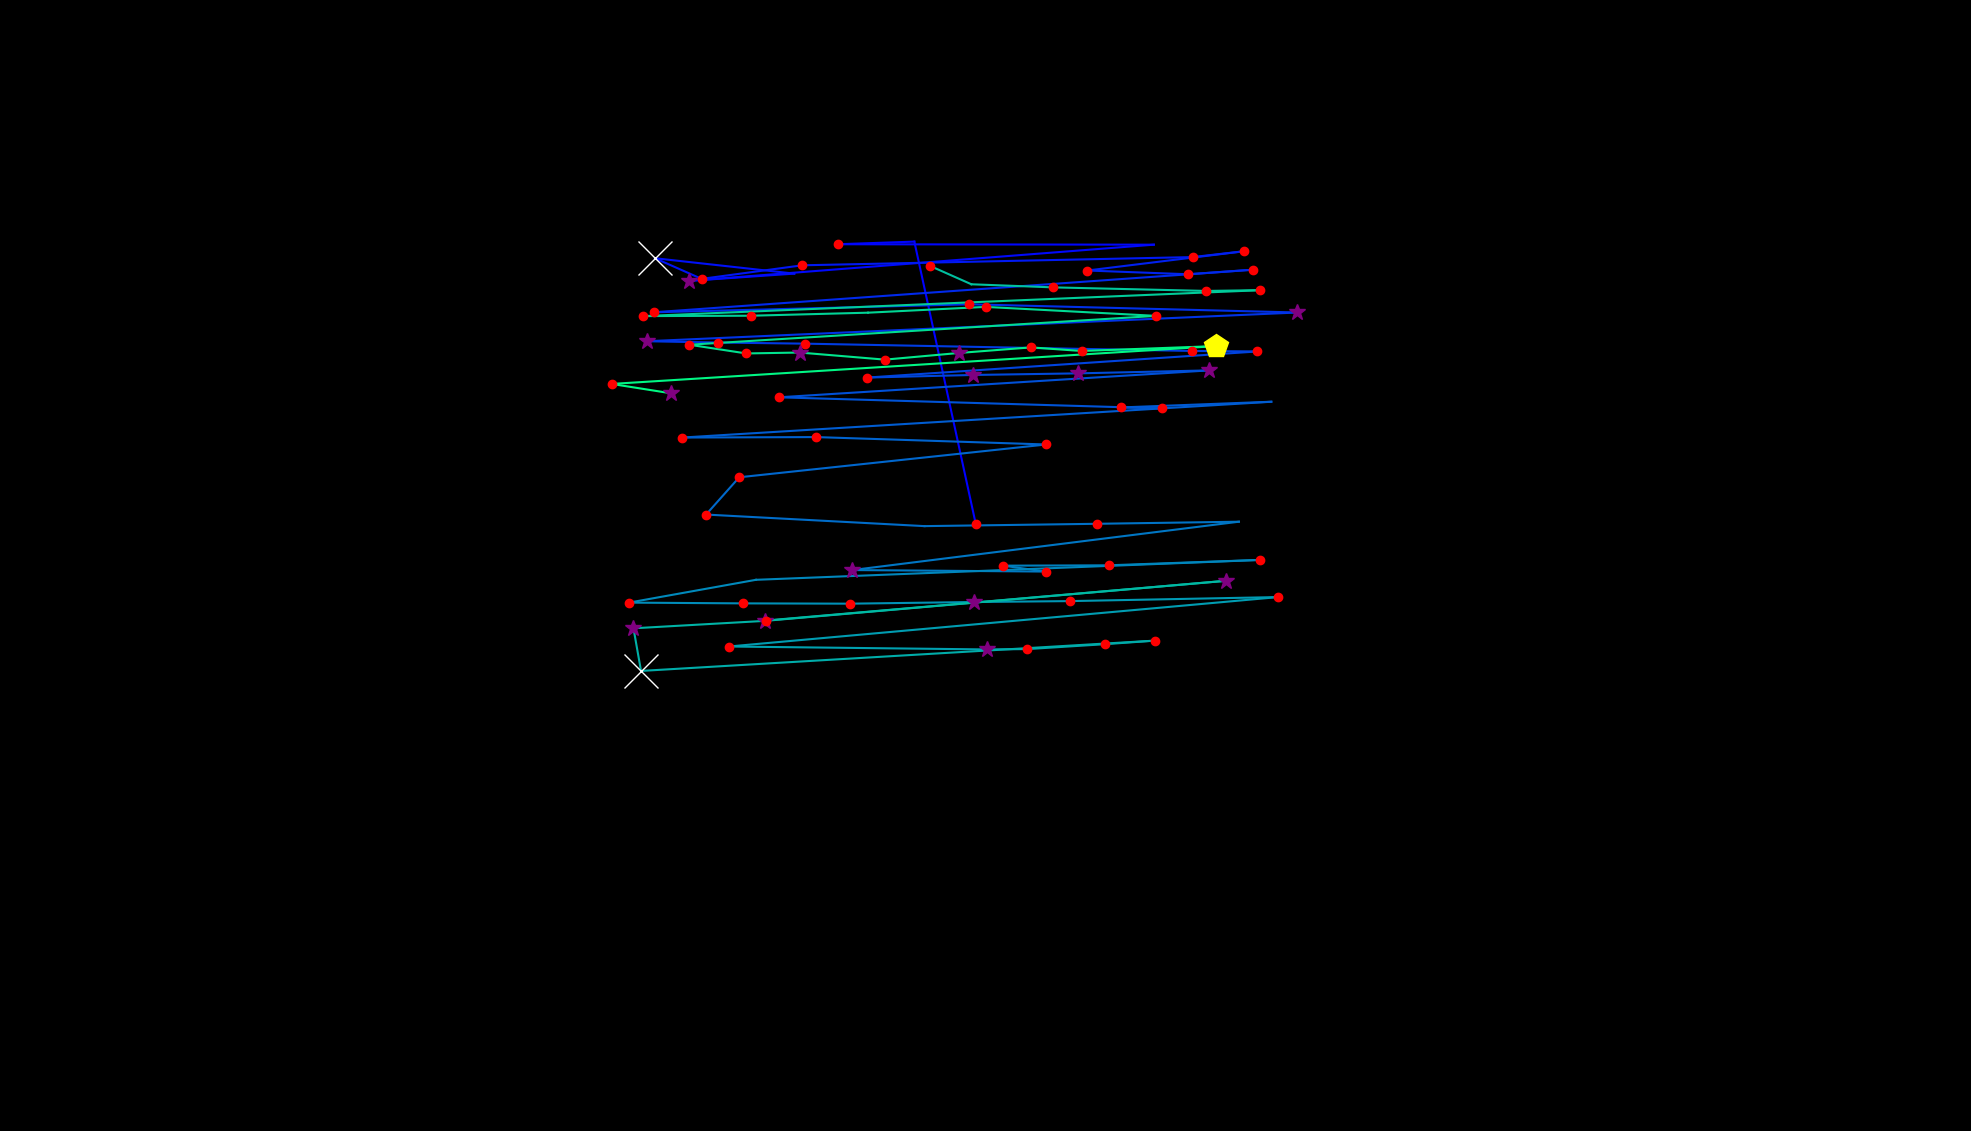

Source data for this figure (header and first rows):
, fixation_id, timestamp, avg_gaze_x, avg_gaze_y, duration
0, 0.0, 12.05, 1267, 787.9, 229
1, 1.0, 518.2, 1187, 1155, 108.5
2, 2.0, 747.2, 1088, 1152, 229
3, 3.0, 1061, 1498, 1151, 108.5
4, 4.0, 1338, 894.2, 1104, 265.1
5, 5.0, 1687, 1031, 1113, 108.5
6, 6.0, 1832, 850.6, 1133, 831.5
7, 7.0, 2772, 911.2, 1107, 132.6
8, 8.0, 2953, 1042, 1124, 156.7
9, 9.0, 3194, 1549, 1135, 156.7
10, 10.0, 3374, 1615, 1142, 144.6
11, 11.0, 3977, 1412, 1118, 144.6
12, 12.0, 4146, 1543, 1113, 192.8
13, 13.0, 4375, 1627, 1119, 132.6
14, 14.0, 4628, 848.7, 1063, 241
15, 15.0, 4941, 1259, 1074, 229
16, 16.0, 5254, 1685, 1063, 301.3
17, 17.0, 5640, 840, 1026, 301.3
18, 18.0, 5965, 932, 1024, 229
19, 19.0, 6218, 1045, 1023, 168.7
20, 20.0, 6447, 1549, 1013, 216.9
21, 21.0, 6797, 1633, 1012, 168.7
22, 22.0, 7424, 1127, 978.5, 144.6
23, 23.0, 7604, 1264, 981.9, 289.2
24, 24.0, 7954, 1400, 983.9, 289.2
25, 25.0, 8267, 1570, 987.8, 277.2
26, 26.0, 8653, 1012, 952.8, 156.7
27, 27.0, 8834, 1509, 938.5, 180.8
28, 28.0, 9038, 1456, 939.7, 180.8
29, 29.0, 9255, 1651, 947.1, 108.5
30, 30.0, 9472, 886.3, 900.6, 180.8
31, 31.0, 9689, 1060, 901.2, 120.5
32, 32.0, 9882, 1359, 891.6, 132.6
33, 33.0, 10111, 960.1, 849, 229
34, 34.0, 10364, 917, 800.6, 144.6
35, 35.0, 10545, 1201, 785.6, 108.5
36, 36.0, 10858, 1425, 788.6, 241
37, 37.0, 11159, 1609, 791.3, 108.5
38, 38.0, 11726, 1107, 728.5, 277.2
39, 39.0, 12063, 1358, 726.5, 156.7
40, 40.0, 12244, 1303, 734.2, 241
41, 41.0, 12533, 1440, 734.7, 180.8
42, 42.0, 12762, 1636, 741.7, 168.7
43, 43.0, 13039, 981.8, 715.8, 96.41
44, 44.0, 13196, 816.9, 686.2, 156.7
45, 45.0, 13389, 964.7, 685.2, 120.5
46, 46.0, 13546, 1105, 684.8, 229
47, 47.0, 13799, 1265, 687, 253.1
48, 48.0, 14112, 1389, 688.2, 156.7
49, 49.0, 14437, 1660, 693.4, 120.5
50, 50.0, 14919, 946.7, 629.2, 204.9
51, 51.0, 15197, 1282, 625.4, 325.4
52, 52.0, 15546, 1334, 625.9, 132.6
53, 53.0, 15703, 1435, 632.2, 180.8
54, 54.0, 15908, 1500, 636.9, 180.8
55, 55.0, 16197, 832.5, 597.5, 578.5
56, 56.0, 16799, 822.7, 652.9, 301.3
57, 57.0, 17125, 993.7, 662.5, 385.6
58, 58.0, 17595, 1592, 714.5, 337.4
59, 59.0, 18149, 995.2, 663, 168.7
... 20 more rows
